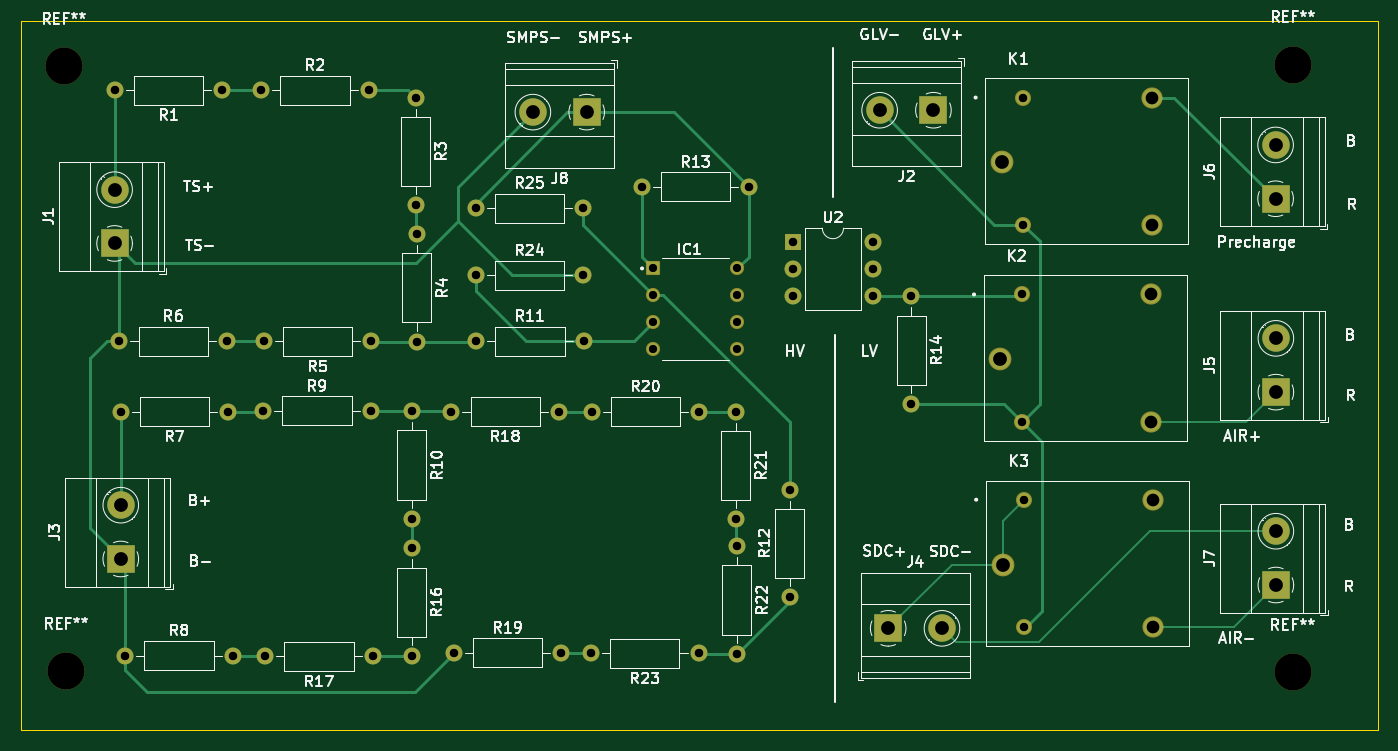
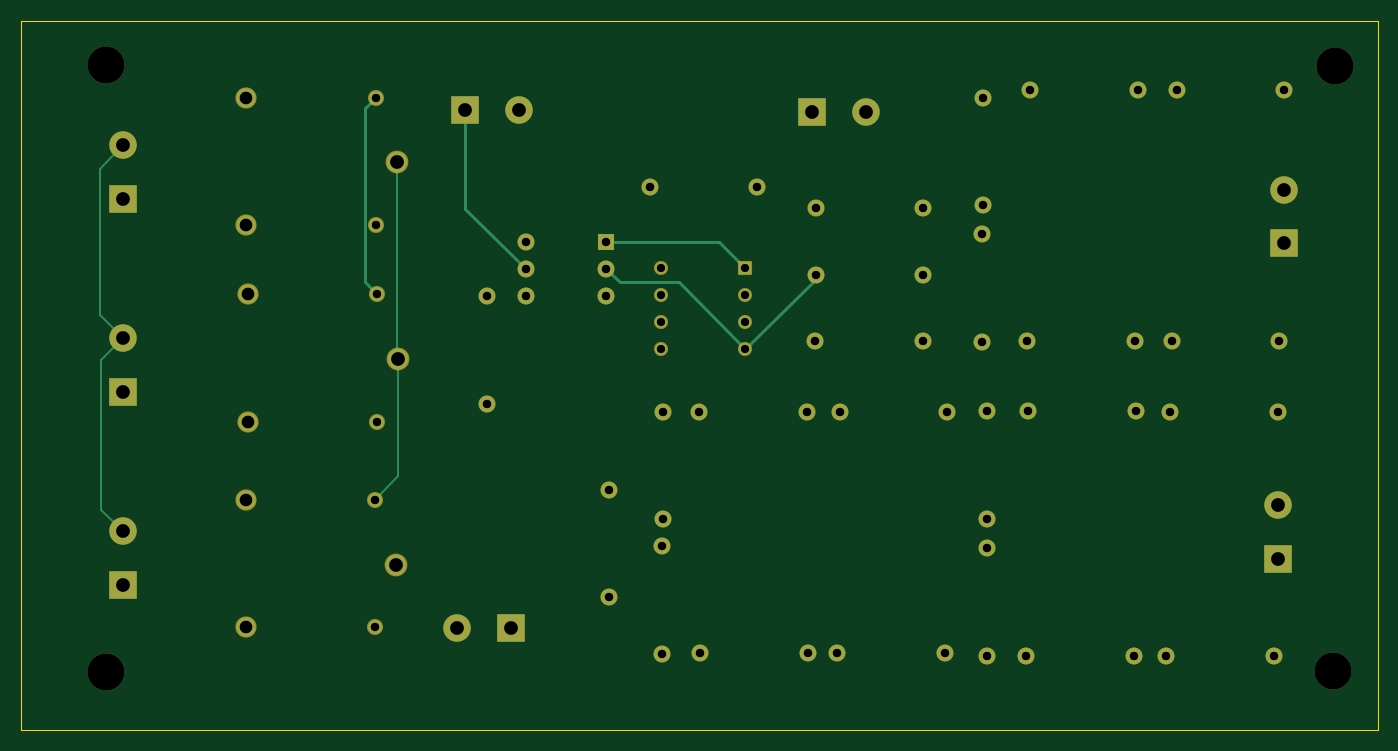
Circuit board: 11 layer files. Board 128.1 x 66.9 mm.
- bottom_copper: Precharge circuit-B_Cu.gbr (8975 bytes)
- bottom_mask: Precharge circuit-B_Mask.gbr (5141 bytes)
- paste: Precharge circuit-B_Paste.gbr (475 bytes)
- bottom_silk: Precharge circuit-B_Silkscreen.gbr (476 bytes)
- outline: Precharge circuit-Edge_Cuts.gbr (635 bytes)
- top_copper: Precharge circuit-F_Cu.gbr (13843 bytes)
- top_mask: Precharge circuit-F_Mask.gbr (5141 bytes)
- paste: Precharge circuit-F_Paste.gbr (475 bytes)
- top_silk: Precharge circuit-F_Silkscreen.gbr (98855 bytes)
- drill: Precharge circuit-NPTH.drl (407 bytes)
- drill: Precharge circuit-PTH.drl (1966 bytes)

=== bottom_copper: Precharge circuit-B_Cu.gbr (8975 bytes, source omitted) ===
=== bottom_mask: Precharge circuit-B_Mask.gbr ===
%TF.GenerationSoftware,KiCad,Pcbnew,7.0.5*%
%TF.CreationDate,2023-11-27T09:45:35+05:30*%
%TF.ProjectId,Precharge circuit,50726563-[number-redacted]-[number-redacted],rev?*%
%TF.SameCoordinates,Original*%
%TF.FileFunction,Soldermask,Bot*%
%TF.FilePolarity,Negative*%
%FSLAX46Y46*%
G04 Gerber Fmt 4.6, Leading zero omitted, Abs format (unit mm)*
G04 Created by KiCad (PCBNEW 7.0.5) date 2023-11-27 09:45:35*
%MOMM*%
%LPD*%
G01*
G04 APERTURE LIST*
G04 Aperture macros list*
%AMRoundRect*
0 Rectangle with rounded corners*
0 $1 Rounding radius*
0 $2 $3 $4 $5 $6 $7 $8 $9 X,Y pos of 4 corners*
0 Add a 4 corners polygon primitive as box body*
4,1,4,$2,$3,$4,$5,$6,$7,$8,$9,$2,$3,0*
0 Add four circle primitives for the rounded corners*
1,1,$1+$1,$2,$3*
1,1,$1+$1,$4,$5*
1,1,$1+$1,$6,$7*
1,1,$1+$1,$8,$9*
0 Add four rect primitives between the rounded corners*
20,1,$1+$1,$2,$3,$4,$5,0*
20,1,$1+$1,$4,$5,$6,$7,0*
20,1,$1+$1,$6,$7,$8,$9,0*
20,1,$1+$1,$8,$9,$2,$3,0*%
G04 Aperture macros list end*
%ADD10C,3.500000*%
%ADD11R,1.600000X1.600000*%
%ADD12O,1.600000X1.600000*%
%ADD13C,1.600000*%
%ADD14C,2.004000*%
%ADD15C,1.512000*%
%ADD16C,2.154000*%
%ADD17R,2.600000X2.600000*%
%ADD18C,2.600000*%
%ADD19RoundRect,0.102000X-0.565000X-0.565000X0.565000X-0.565000X0.565000X0.565000X-0.565000X0.565000X0*%
%ADD20C,1.334000*%
G04 APERTURE END LIST*
D10*
%TO.C,REF\u002A\u002A*%
X32537400Y-34391600D03*
%TD*%
%TO.C,REF\u002A\u002A*%
X32766000Y-91516200D03*
%TD*%
%TO.C,REF\u002A\u002A*%
X148564600Y-91617800D03*
%TD*%
%TO.C,REF\u002A\u002A*%
X148590000Y-34239200D03*
%TD*%
D11*
%TO.C,U2*%
X101356000Y-50992800D03*
D12*
X101356000Y-53532800D03*
X101356000Y-56072800D03*
X108976000Y-56072800D03*
X108976000Y-53532800D03*
X108976000Y-50992800D03*
%TD*%
D13*
%TO.C,R25*%
X71424800Y-47777400D03*
D12*
X81584800Y-47777400D03*
%TD*%
%TO.C,R24*%
X81584800Y-54127400D03*
D13*
X71424800Y-54127400D03*
%TD*%
%TO.C,R23*%
X92481400Y-89814400D03*
D12*
X82321400Y-89814400D03*
%TD*%
D13*
%TO.C,R22*%
X96088200Y-79705200D03*
D12*
X96088200Y-89865200D03*
%TD*%
D13*
%TO.C,R21*%
X96012000Y-66979800D03*
D12*
X96012000Y-77139800D03*
%TD*%
D13*
%TO.C,R20*%
X82397600Y-66979800D03*
D12*
X92557600Y-66979800D03*
%TD*%
D13*
%TO.C,R19*%
X69367400Y-89763600D03*
D12*
X79527400Y-89763600D03*
%TD*%
D13*
%TO.C,R18*%
X79298800Y-66979800D03*
D12*
X69138800Y-66979800D03*
%TD*%
D13*
%TO.C,R17*%
X61722000Y-90093800D03*
D12*
X51562000Y-90093800D03*
%TD*%
D13*
%TO.C,R16*%
X65379600Y-79908400D03*
D12*
X65379600Y-90068400D03*
%TD*%
D13*
%TO.C,R14*%
X112572800Y-56108600D03*
D12*
X112572800Y-66268600D03*
%TD*%
D13*
%TO.C,R13*%
X87096600Y-45770800D03*
D12*
X97256600Y-45770800D03*
%TD*%
%TO.C,R12*%
X101066600Y-74345800D03*
D13*
X101066600Y-84505800D03*
%TD*%
%TO.C,R11*%
X71475600Y-60350400D03*
D12*
X81635600Y-60350400D03*
%TD*%
D13*
%TO.C,R10*%
X65405000Y-66954400D03*
D12*
X65405000Y-77114400D03*
%TD*%
D13*
%TO.C,R9*%
X51358800Y-66929000D03*
D12*
X61518800Y-66929000D03*
%TD*%
D13*
%TO.C,R8*%
X38328600Y-90017600D03*
D12*
X48488600Y-90017600D03*
%TD*%
D13*
%TO.C,R7*%
X48082200Y-66979800D03*
D12*
X37922200Y-66979800D03*
%TD*%
D13*
%TO.C,R6*%
X37795200Y-60350400D03*
D12*
X47955200Y-60350400D03*
%TD*%
D13*
%TO.C,R5*%
X61595000Y-60350400D03*
D12*
X51435000Y-60350400D03*
%TD*%
D13*
%TO.C,R4*%
X65862200Y-50215800D03*
D12*
X65862200Y-60375800D03*
%TD*%
%TO.C,R3*%
X65786000Y-47523400D03*
D13*
X65786000Y-37363400D03*
%TD*%
D12*
%TO.C,R2*%
X61341000Y-36652200D03*
D13*
X51181000Y-36652200D03*
%TD*%
D12*
%TO.C,R1*%
X37338000Y-36626800D03*
D13*
X47498000Y-36626800D03*
%TD*%
D14*
%TO.C,K3*%
X135390500Y-87305400D03*
D15*
X123190500Y-75305400D03*
D16*
X121190500Y-81425400D03*
D14*
X135390500Y-75305400D03*
D15*
X123190500Y-87305400D03*
%TD*%
D14*
%TO.C,K2*%
X135187300Y-67925200D03*
D15*
X122987300Y-55925200D03*
D16*
X120987300Y-62045200D03*
D14*
X135187300Y-55925200D03*
D15*
X122987300Y-67925200D03*
%TD*%
D14*
%TO.C,K1*%
X135339700Y-49332400D03*
D15*
X123139700Y-37332400D03*
D16*
X121139700Y-43452400D03*
D14*
X135339700Y-37332400D03*
D15*
X123139700Y-49332400D03*
%TD*%
D17*
%TO.C,J8*%
X81915000Y-38709600D03*
D18*
X76835000Y-38709600D03*
%TD*%
D17*
%TO.C,J7*%
X146989800Y-83362800D03*
D18*
X146989800Y-78282800D03*
%TD*%
D17*
%TO.C,J6*%
X146964400Y-46888400D03*
D18*
X146964400Y-41808400D03*
%TD*%
D17*
%TO.C,J5*%
X146989800Y-65151000D03*
D18*
X146989800Y-60071000D03*
%TD*%
%TO.C,J4*%
X115463400Y-87452400D03*
D17*
X110383400Y-87452400D03*
%TD*%
%TO.C,J3*%
X37922400Y-80904000D03*
D18*
X37922400Y-75824000D03*
%TD*%
D17*
%TO.C,J2*%
X114655600Y-38531800D03*
D18*
X109575600Y-38531800D03*
%TD*%
%TO.C,J1*%
X37338200Y-46029800D03*
D17*
X37338200Y-51109800D03*
%TD*%
D19*
%TO.C,IC1*%
X88206600Y-53467000D03*
D20*
X88206600Y-56007000D03*
X88206600Y-58547000D03*
X88206600Y-61087000D03*
X96146600Y-61087000D03*
X96146600Y-58547000D03*
X96146600Y-56007000D03*
X96146600Y-53467000D03*
%TD*%
M02*

=== paste: Precharge circuit-B_Paste.gbr ===
%TF.GenerationSoftware,KiCad,Pcbnew,7.0.5*%
%TF.CreationDate,2023-11-27T09:45:35+05:30*%
%TF.ProjectId,Precharge circuit,50726563-[number-redacted]-[number-redacted],rev?*%
%TF.SameCoordinates,Original*%
%TF.FileFunction,Paste,Bot*%
%TF.FilePolarity,Positive*%
%FSLAX46Y46*%
G04 Gerber Fmt 4.6, Leading zero omitted, Abs format (unit mm)*
G04 Created by KiCad (PCBNEW 7.0.5) date 2023-11-27 09:45:35*
%MOMM*%
%LPD*%
G01*
G04 APERTURE LIST*
G04 APERTURE END LIST*
M02*

=== bottom_silk: Precharge circuit-B_Silkscreen.gbr ===
%TF.GenerationSoftware,KiCad,Pcbnew,7.0.5*%
%TF.CreationDate,2023-11-27T09:45:35+05:30*%
%TF.ProjectId,Precharge circuit,50726563-[number-redacted]-[number-redacted],rev?*%
%TF.SameCoordinates,Original*%
%TF.FileFunction,Legend,Bot*%
%TF.FilePolarity,Positive*%
%FSLAX46Y46*%
G04 Gerber Fmt 4.6, Leading zero omitted, Abs format (unit mm)*
G04 Created by KiCad (PCBNEW 7.0.5) date 2023-11-27 09:45:35*
%MOMM*%
%LPD*%
G01*
G04 APERTURE LIST*
G04 APERTURE END LIST*
M02*

=== outline: Precharge circuit-Edge_Cuts.gbr ===
%TF.GenerationSoftware,KiCad,Pcbnew,7.0.5*%
%TF.CreationDate,2023-11-27T09:45:35+05:30*%
%TF.ProjectId,Precharge circuit,50726563-[number-redacted]-[number-redacted],rev?*%
%TF.SameCoordinates,Original*%
%TF.FileFunction,Profile,NP*%
%FSLAX46Y46*%
G04 Gerber Fmt 4.6, Leading zero omitted, Abs format (unit mm)*
G04 Created by KiCad (PCBNEW 7.0.5) date 2023-11-27 09:45:35*
%MOMM*%
%LPD*%
G01*
G04 APERTURE LIST*
%TA.AperFunction,Profile*%
%ADD10C,0.100000*%
%TD*%
G04 APERTURE END LIST*
D10*
X28511500Y-30099000D02*
X156603700Y-30099000D01*
X156603700Y-97028000D01*
X28511500Y-97028000D01*
X28511500Y-30099000D01*
M02*

=== top_copper: Precharge circuit-F_Cu.gbr (13843 bytes, source omitted) ===
=== top_mask: Precharge circuit-F_Mask.gbr ===
%TF.GenerationSoftware,KiCad,Pcbnew,7.0.5*%
%TF.CreationDate,2023-11-27T09:45:35+05:30*%
%TF.ProjectId,Precharge circuit,50726563-[number-redacted]-[number-redacted],rev?*%
%TF.SameCoordinates,Original*%
%TF.FileFunction,Soldermask,Top*%
%TF.FilePolarity,Negative*%
%FSLAX46Y46*%
G04 Gerber Fmt 4.6, Leading zero omitted, Abs format (unit mm)*
G04 Created by KiCad (PCBNEW 7.0.5) date 2023-11-27 09:45:35*
%MOMM*%
%LPD*%
G01*
G04 APERTURE LIST*
G04 Aperture macros list*
%AMRoundRect*
0 Rectangle with rounded corners*
0 $1 Rounding radius*
0 $2 $3 $4 $5 $6 $7 $8 $9 X,Y pos of 4 corners*
0 Add a 4 corners polygon primitive as box body*
4,1,4,$2,$3,$4,$5,$6,$7,$8,$9,$2,$3,0*
0 Add four circle primitives for the rounded corners*
1,1,$1+$1,$2,$3*
1,1,$1+$1,$4,$5*
1,1,$1+$1,$6,$7*
1,1,$1+$1,$8,$9*
0 Add four rect primitives between the rounded corners*
20,1,$1+$1,$2,$3,$4,$5,0*
20,1,$1+$1,$4,$5,$6,$7,0*
20,1,$1+$1,$6,$7,$8,$9,0*
20,1,$1+$1,$8,$9,$2,$3,0*%
G04 Aperture macros list end*
%ADD10C,3.500000*%
%ADD11R,1.600000X1.600000*%
%ADD12O,1.600000X1.600000*%
%ADD13C,1.600000*%
%ADD14C,2.004000*%
%ADD15C,1.512000*%
%ADD16C,2.154000*%
%ADD17R,2.600000X2.600000*%
%ADD18C,2.600000*%
%ADD19RoundRect,0.102000X-0.565000X-0.565000X0.565000X-0.565000X0.565000X0.565000X-0.565000X0.565000X0*%
%ADD20C,1.334000*%
G04 APERTURE END LIST*
D10*
%TO.C,REF\u002A\u002A*%
X32537400Y-34391600D03*
%TD*%
%TO.C,REF\u002A\u002A*%
X32766000Y-91516200D03*
%TD*%
%TO.C,REF\u002A\u002A*%
X148564600Y-91617800D03*
%TD*%
%TO.C,REF\u002A\u002A*%
X148590000Y-34239200D03*
%TD*%
D11*
%TO.C,U2*%
X101356000Y-50992800D03*
D12*
X101356000Y-53532800D03*
X101356000Y-56072800D03*
X108976000Y-56072800D03*
X108976000Y-53532800D03*
X108976000Y-50992800D03*
%TD*%
D13*
%TO.C,R25*%
X71424800Y-47777400D03*
D12*
X81584800Y-47777400D03*
%TD*%
%TO.C,R24*%
X81584800Y-54127400D03*
D13*
X71424800Y-54127400D03*
%TD*%
%TO.C,R23*%
X92481400Y-89814400D03*
D12*
X82321400Y-89814400D03*
%TD*%
D13*
%TO.C,R22*%
X96088200Y-79705200D03*
D12*
X96088200Y-89865200D03*
%TD*%
D13*
%TO.C,R21*%
X96012000Y-66979800D03*
D12*
X96012000Y-77139800D03*
%TD*%
D13*
%TO.C,R20*%
X82397600Y-66979800D03*
D12*
X92557600Y-66979800D03*
%TD*%
D13*
%TO.C,R19*%
X69367400Y-89763600D03*
D12*
X79527400Y-89763600D03*
%TD*%
D13*
%TO.C,R18*%
X79298800Y-66979800D03*
D12*
X69138800Y-66979800D03*
%TD*%
D13*
%TO.C,R17*%
X61722000Y-90093800D03*
D12*
X51562000Y-90093800D03*
%TD*%
D13*
%TO.C,R16*%
X65379600Y-79908400D03*
D12*
X65379600Y-90068400D03*
%TD*%
D13*
%TO.C,R14*%
X112572800Y-56108600D03*
D12*
X112572800Y-66268600D03*
%TD*%
D13*
%TO.C,R13*%
X87096600Y-45770800D03*
D12*
X97256600Y-45770800D03*
%TD*%
%TO.C,R12*%
X101066600Y-74345800D03*
D13*
X101066600Y-84505800D03*
%TD*%
%TO.C,R11*%
X71475600Y-60350400D03*
D12*
X81635600Y-60350400D03*
%TD*%
D13*
%TO.C,R10*%
X65405000Y-66954400D03*
D12*
X65405000Y-77114400D03*
%TD*%
D13*
%TO.C,R9*%
X51358800Y-66929000D03*
D12*
X61518800Y-66929000D03*
%TD*%
D13*
%TO.C,R8*%
X38328600Y-90017600D03*
D12*
X48488600Y-90017600D03*
%TD*%
D13*
%TO.C,R7*%
X48082200Y-66979800D03*
D12*
X37922200Y-66979800D03*
%TD*%
D13*
%TO.C,R6*%
X37795200Y-60350400D03*
D12*
X47955200Y-60350400D03*
%TD*%
D13*
%TO.C,R5*%
X61595000Y-60350400D03*
D12*
X51435000Y-60350400D03*
%TD*%
D13*
%TO.C,R4*%
X65862200Y-50215800D03*
D12*
X65862200Y-60375800D03*
%TD*%
%TO.C,R3*%
X65786000Y-47523400D03*
D13*
X65786000Y-37363400D03*
%TD*%
D12*
%TO.C,R2*%
X61341000Y-36652200D03*
D13*
X51181000Y-36652200D03*
%TD*%
D12*
%TO.C,R1*%
X37338000Y-36626800D03*
D13*
X47498000Y-36626800D03*
%TD*%
D14*
%TO.C,K3*%
X135390500Y-87305400D03*
D15*
X123190500Y-75305400D03*
D16*
X121190500Y-81425400D03*
D14*
X135390500Y-75305400D03*
D15*
X123190500Y-87305400D03*
%TD*%
D14*
%TO.C,K2*%
X135187300Y-67925200D03*
D15*
X122987300Y-55925200D03*
D16*
X120987300Y-62045200D03*
D14*
X135187300Y-55925200D03*
D15*
X122987300Y-67925200D03*
%TD*%
D14*
%TO.C,K1*%
X135339700Y-49332400D03*
D15*
X123139700Y-37332400D03*
D16*
X121139700Y-43452400D03*
D14*
X135339700Y-37332400D03*
D15*
X123139700Y-49332400D03*
%TD*%
D17*
%TO.C,J8*%
X81915000Y-38709600D03*
D18*
X76835000Y-38709600D03*
%TD*%
D17*
%TO.C,J7*%
X146989800Y-83362800D03*
D18*
X146989800Y-78282800D03*
%TD*%
D17*
%TO.C,J6*%
X146964400Y-46888400D03*
D18*
X146964400Y-41808400D03*
%TD*%
D17*
%TO.C,J5*%
X146989800Y-65151000D03*
D18*
X146989800Y-60071000D03*
%TD*%
%TO.C,J4*%
X115463400Y-87452400D03*
D17*
X110383400Y-87452400D03*
%TD*%
%TO.C,J3*%
X37922400Y-80904000D03*
D18*
X37922400Y-75824000D03*
%TD*%
D17*
%TO.C,J2*%
X114655600Y-38531800D03*
D18*
X109575600Y-38531800D03*
%TD*%
%TO.C,J1*%
X37338200Y-46029800D03*
D17*
X37338200Y-51109800D03*
%TD*%
D19*
%TO.C,IC1*%
X88206600Y-53467000D03*
D20*
X88206600Y-56007000D03*
X88206600Y-58547000D03*
X88206600Y-61087000D03*
X96146600Y-61087000D03*
X96146600Y-58547000D03*
X96146600Y-56007000D03*
X96146600Y-53467000D03*
%TD*%
M02*

=== paste: Precharge circuit-F_Paste.gbr ===
%TF.GenerationSoftware,KiCad,Pcbnew,7.0.5*%
%TF.CreationDate,2023-11-27T09:45:35+05:30*%
%TF.ProjectId,Precharge circuit,50726563-[number-redacted]-[number-redacted],rev?*%
%TF.SameCoordinates,Original*%
%TF.FileFunction,Paste,Top*%
%TF.FilePolarity,Positive*%
%FSLAX46Y46*%
G04 Gerber Fmt 4.6, Leading zero omitted, Abs format (unit mm)*
G04 Created by KiCad (PCBNEW 7.0.5) date 2023-11-27 09:45:35*
%MOMM*%
%LPD*%
G01*
G04 APERTURE LIST*
G04 APERTURE END LIST*
M02*

=== top_silk: Precharge circuit-F_Silkscreen.gbr (98855 bytes, source omitted) ===
=== drill: Precharge circuit-NPTH.drl ===
M48
; DRILL file {KiCad 7.0.5} date Mon Nov 27 09:45:21 2023
; FORMAT={-:-/ absolute / inch / decimal}
; #@! TF.CreationDate,2023-11-27T09:45:21+05:30
; #@! TF.GenerationSoftware,Kicad,Pcbnew,7.0.5
; #@! TF.FileFunction,NonPlated,1,2,NPTH
FMAT,2
INCH
; #@! TA.AperFunction,NonPlated,NPTH,ComponentDrill
T1C0.1378
%
G90
G05
T1
X1.281Y-1.354
X1.29Y-3.603
X5.849Y-3.607
X5.85Y-1.348
T0
M30

=== drill: Precharge circuit-PTH.drl ===
M48
; DRILL file {KiCad 7.0.5} date Mon Nov 27 09:45:21 2023
; FORMAT={-:-/ absolute / inch / decimal}
; #@! TF.CreationDate,2023-11-27T09:45:21+05:30
; #@! TF.GenerationSoftware,Kicad,Pcbnew,7.0.5
; #@! TF.FileFunction,Plated,1,2,PTH
FMAT,2
INCH
; #@! TA.AperFunction,Plated,PTH,ComponentDrill
T1C0.0307
; #@! TA.AperFunction,Plated,PTH,ComponentDrill
T2C0.0315
; #@! TA.AperFunction,Plated,PTH,ComponentDrill
T3C0.0472
; #@! TA.AperFunction,Plated,PTH,ComponentDrill
T4C0.0512
%
G90
G05
T1
X3.4727Y-2.105
X3.4727Y-2.205
X3.4727Y-2.305
X3.4727Y-2.405
X3.7853Y-2.105
X3.7853Y-2.205
X3.7853Y-2.305
X3.7853Y-2.405
T2
X1.47Y-1.442
X1.488Y-2.376
X1.493Y-2.637
X1.509Y-3.544
X1.87Y-1.442
X1.888Y-2.376
X1.893Y-2.637
X1.909Y-3.544
X2.015Y-1.443
X2.022Y-2.635
X2.025Y-2.376
X2.03Y-3.547
X2.415Y-1.443
X2.422Y-2.635
X2.425Y-2.376
X2.43Y-3.547
X2.574Y-3.146
X2.574Y-3.546
X2.575Y-2.636
X2.575Y-3.036
X2.59Y-1.471
X2.59Y-1.871
X2.593Y-1.977
X2.593Y-2.377
X2.722Y-2.637
X2.731Y-3.534
X2.812Y-1.881
X2.812Y-2.131
X2.814Y-2.376
X3.122Y-2.637
X3.131Y-3.534
X3.212Y-1.881
X3.212Y-2.131
X3.214Y-2.376
X3.241Y-3.536
X3.244Y-2.637
X3.429Y-1.802
X3.641Y-3.536
X3.644Y-2.637
X3.78Y-2.637
X3.78Y-3.037
X3.783Y-3.138
X3.783Y-3.538
X3.829Y-1.802
X3.979Y-2.927
X3.979Y-3.327
X3.9904Y-2.0076
X3.9904Y-2.1076
X3.9904Y-2.2076
X4.2904Y-2.0076
X4.2904Y-2.1076
X4.2904Y-2.2076
X4.432Y-2.209
X4.432Y-2.609
X4.842Y-2.2018
X4.842Y-2.6742
X4.848Y-1.4698
X4.848Y-1.9422
X4.85Y-2.9648
X4.85Y-3.4372
T3
X5.3223Y-2.2018
X5.3223Y-2.6742
X5.3283Y-1.4698
X5.3283Y-1.9422
X5.3303Y-2.9648
X5.3303Y-3.4372
T4
X1.47Y-1.8122
X1.47Y-2.0122
X1.493Y-2.9852
X1.493Y-3.1852
X3.025Y-1.524
X3.225Y-1.524
X4.314Y-1.517
X4.3458Y-3.443
X4.514Y-1.517
X4.5458Y-3.443
X4.7633Y-2.4427
X4.7693Y-1.7107
X4.7713Y-3.2057
X5.786Y-1.646
X5.786Y-1.846
X5.787Y-2.365
X5.787Y-2.565
X5.787Y-3.082
X5.787Y-3.282
T0
M30

